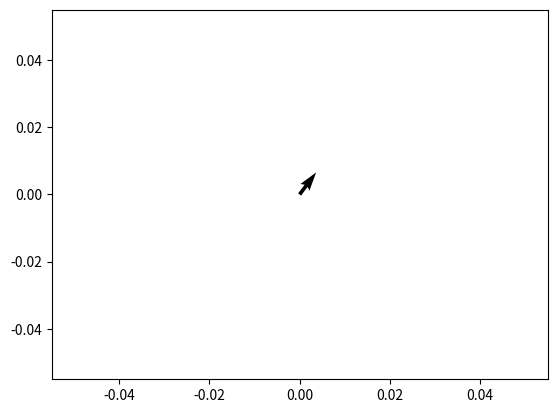

Python code for this plot:
import numpy as np
import matplotlib.pyplot as plt

plt.quiver(0,0,3,4)
plt.show()